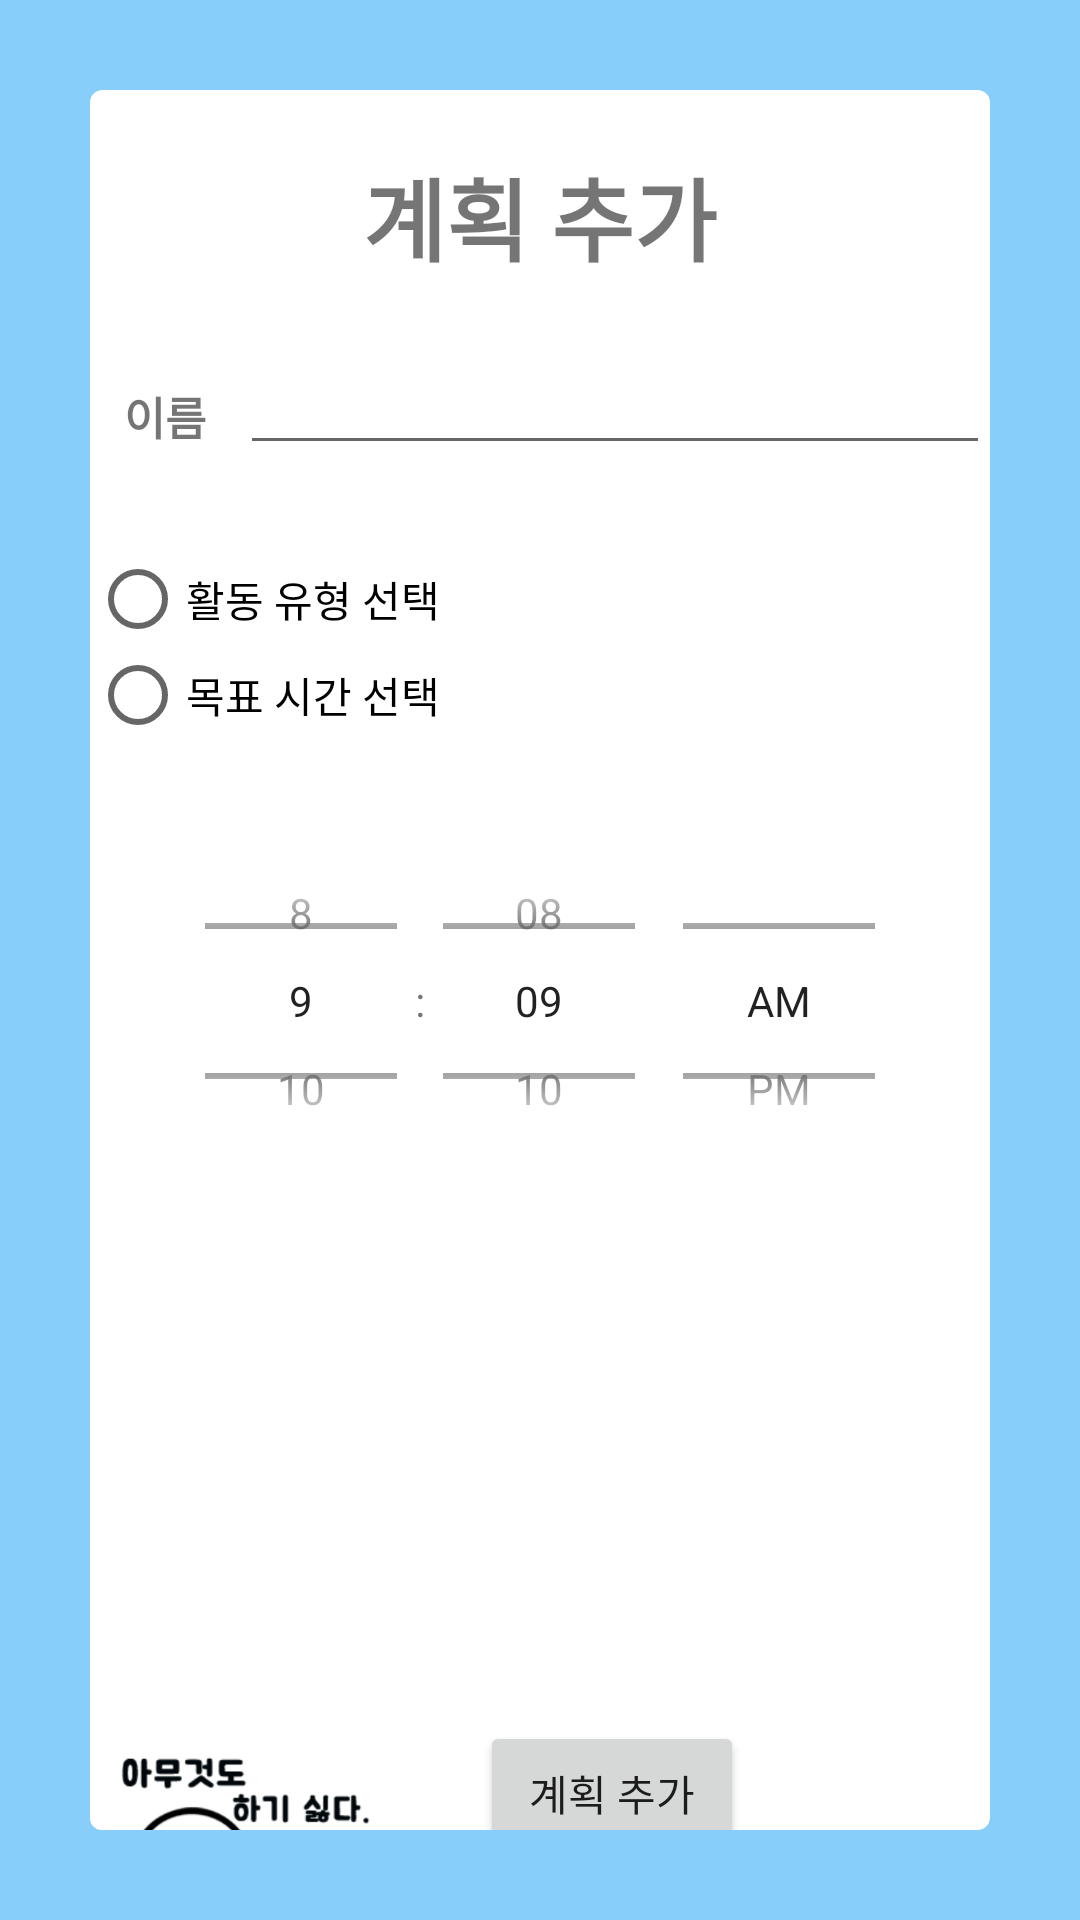

This screen was rendered from an Android layout file. Write that file and the resources it references.
<!-- AndroidManifest.xml: application theme AppTheme -->
<!-- res/layout/activity_addplan.xml -->
<?xml version="1.0" encoding="utf-8"?>
<LinearLayout  xmlns:android="http://schemas.android.com/apk/res/android"
    xmlns:tools="http://schemas.android.com/tools"
    xmlns:app="http://schemas.android.com/apk/res-auto"
    android:layout_width="match_parent"
    android:layout_height="match_parent"
    android:background="#87cefa"
    android:orientation="vertical">

    <androidx.cardview.widget.CardView

        android:layout_marginTop="30dp"
        android:layout_marginLeft="30dp"
        android:layout_marginRight="30dp"
        android:layout_marginBottom="30dp"
        android:background="#ffffff"
        app:cardCornerRadius="4dp"
        android:layout_width="match_parent"
        android:layout_height="match_parent">


        <LinearLayout
            android:layout_width="match_parent"
            android:layout_height="match_parent"
            android:orientation="vertical"

            >


            <TextView
                android:layout_width="match_parent"
                android:layout_height="wrap_content"
                android:text="계획 추가"
                android:textSize="30sp"
                android:textStyle="bold"
                android:layout_gravity="center_horizontal"
                android:gravity="center"
                android:layout_marginBottom="20dp"
                android:layout_marginTop="20dp" />




            <LinearLayout
                android:layout_width="match_parent"
                android:layout_height="50dp"
                android:orientation="horizontal">

                <TextView
                    android:layout_width="50dp"
                    android:layout_height="50dp"
                    android:text="이름"
                    android:textSize="15dp"
                    android:textStyle="bold"
                    android:layout_gravity="center_horizontal"
                    android:gravity="center"
                    android:layout_marginTop="20dp" />



                <EditText
                    android:layout_width="match_parent"
                    android:layout_height="wrap_content"
                    android:id="@+id/edt_plan_add_name"
                    />

            </LinearLayout>



        <LinearLayout
            android:layout_width="match_parent"
            android:layout_height="70dp"
            android:layout_marginTop="20dp"
            android:orientation="horizontal">
            <RadioGroup

                android:id="@+id/radioGroup"
                android:orientation="vertical"
                android:layout_width="match_parent"
                android:layout_height="match_parent"
                >

                <RadioButton
                    android:layout_width="wrap_content"
                    android:layout_height="wrap_content"
                    android:id="@+id/rdoActivity"
                    android:text="활동 유형 선택"
                    >


                </RadioButton>

                <RadioButton
                    android:layout_width="wrap_content"
                    android:layout_height="wrap_content"
                    android:id="@+id/rdoTime"
                    android:text="목표 시간 선택"
                    />

            </RadioGroup>
        </LinearLayout>



            <LinearLayout
                android:layout_width="match_parent"
                android:layout_height="300dp"
                android:layout_marginTop="20dp"
                android:orientation="horizontal">

                <GridView
                    android:id="@+id/plan_grid"
                    android:layout_width="match_parent"
                    android:layout_height="wrap_content"
                    android:layout_weight="3"
                    android:gravity="center"
                    android:numColumns="4" >
                </GridView>



            <TimePicker
                android:layout_width="match_parent"
                android:layout_height="120dp"
                android:timePickerMode="spinner"
                android:id="@+id/timepicker1"
                />



            </LinearLayout>

<LinearLayout
    android:layout_width="match_parent"
    android:layout_height="100dp"
    android:orientation="horizontal"
    >

    <ImageView
        android:id="@+id/mainImage"
        android:layout_width="100dp"
        android:layout_height="100dp"
        android:layout_gravity="center_horizontal"
        android:layout_marginTop="15dp"
        app:srcCompat="@drawable/no"
        android:layout_marginRight="30dp"
        />
    <Button
        android:layout_width="wrap_content"
        android:layout_height="wrap_content"
        android:text="계획 추가"
        android:id="@+id/btnAddAddPlan"
        android:layout_gravity="center_horizontal"
        android:layout_marginTop="30dp"/>


</LinearLayout>





        </LinearLayout>
    </androidx.cardview.widget.CardView>




</LinearLayout>
<!-- resources referenced by this layout -->
<resources>
  <!-- drawable no: png bitmap (drawable-v24, 42860 bytes) -->
  <style name="AppTheme" parent="Theme.AppCompat.Light.DarkActionBar">
          
  
          
          <item name="colorPrimary">#008577</item>
  
          
          <item name="colorPrimaryDark">#008577</item>
          <item name="colorAccent">#ffffa8</item>
      </style>
</resources>
